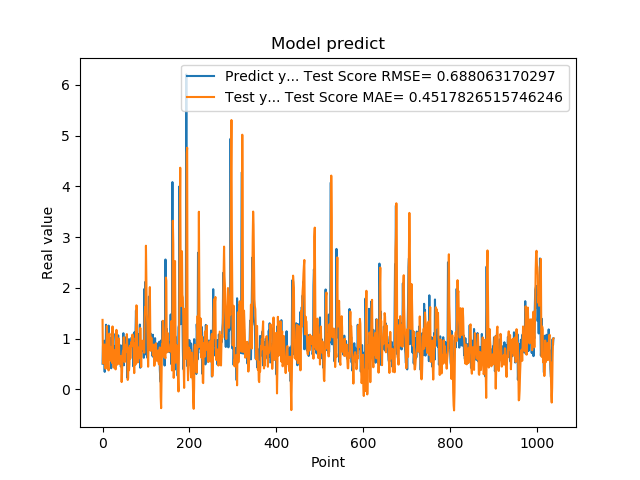

Data behind this chart, as committed beside it:
5.082880258560180664e-01, 1.370958829808798018e+00
8.640019893646240234e-01, 5.713263449620651357e-01
8.469420075416564941e-01, 5.095814609496562841e-01
7.976629734039306641e-01, 8.552826408505799227e-01
9.608020186424257592e-01, 7.954698145738794413e-01
3.470349907875061035e-01, 8.859639180429443872e-01
9.546210169792177513e-01, 4.842069307161880332e-01
5.251880288124084473e-01, 4.098665648748685553e-01
1.275226235389709695e+00, 6.477709275579588422e-01
8.723750114440917969e-01, 8.389392308150190880e-01
7.321749925613403320e-01, 1.249308225897368452e+00
7.640249729156494141e-01, 7.617413618952104670e-01
4.752210080623626154e-01, 6.538088048699816079e-01
7.414129972457885742e-01, 4.271955969172430700e-01
1.258002042770385520e+00, 3.760648128140584023e-01
7.274609804153442383e-01, 1.055979850260077013e+00
7.892770171165466309e-01, 1.101505621923963840e+00
6.914690136909484863e-01, 6.708280256721236290e-01
7.093830108642578125e-01, 6.460089316548910388e-01
1.014547944068908691e+00, 5.665378884461714781e-01
4.182830154895783026e-01, 8.387067148456538446e-01
1.002280950546264648e+00, 5.996608934605197616e-01
1.143296003341674805e+00, 5.226257551869004647e-01
6.746559739112854004e-01, 1.241983237376392157e+00
6.009536385536193848e-01, 9.546985228348341401e-01
6.538079977035522461e-01, 4.555691182092771463e-01
7.814120054244995117e-01, 4.294126199000710131e-01
8.469259738922119141e-01, 5.905844908252805281e-01
6.482390165328979492e-01, 7.737681970412918497e-01
5.623700022697448730e-01, 6.621366627304386965e-01
1.099647998809814453e+00, 3.960802040157304638e-01
9.541710019111632191e-01, 7.500604291295240866e-01
6.694499850273132324e-01, 1.174538929832164680e+00
6.464660167694091797e-01, 7.812054561332908431e-01
8.223180174827575684e-01, 4.903695473832574425e-01
8.300920128822326660e-01, 6.174583314763639752e-01
1.067314028739929199e+00, 7.997452357008842938e-01
6.827279925346374512e-01, 1.005557005417514249e+00
6.464239954948425293e-01, 8.956909774900951859e-01
6.881093978881835938e-01, 5.032732818268994546e-01
6.500350236892700195e-01, 5.037987924682807428e-01
8.693690299987792969e-01, 5.116664147439859978e-01
4.518609941005706787e-01, 6.600544562327561593e-01
4.952389895915984552e-01, 5.021715977249812113e-01
6.850870251655578613e-01, 1.462752783334111961e-01
8.653740286827087402e-01, 3.499782370442282020e-01
7.400469779968261719e-01, 6.924420824379944328e-01
8.204330205917358398e-01, 7.621184980483598492e-01
1.108605027198791504e+00, 7.099542783120706968e-01
4.751499891281127930e-01, 1.027808866117989828e+00
9.457899928092955433e-01, 7.357684643920260337e-01
7.877500057220458984e-01, 5.395013438109038661e-01
9.367713332176208496e-01, 8.811695815494242634e-01
6.470239758491516113e-01, 8.559593153351163775e-01
1.029777050018310325e+00, 7.446106967434776847e-01
9.328820109367371716e-01, 7.857121785635422517e-01
7.528370022773742676e-01, 1.091002518277315758e+00
2.307340055704117099e-01, 8.374973015025473089e-01
8.772729635238647461e-01, 1.878242452810716667e-01
7.876309752464294434e-01, 2.251919824748347676e-01
3.992269933223724365e-01, 8.158904059428945255e-01
... 979 more rows
